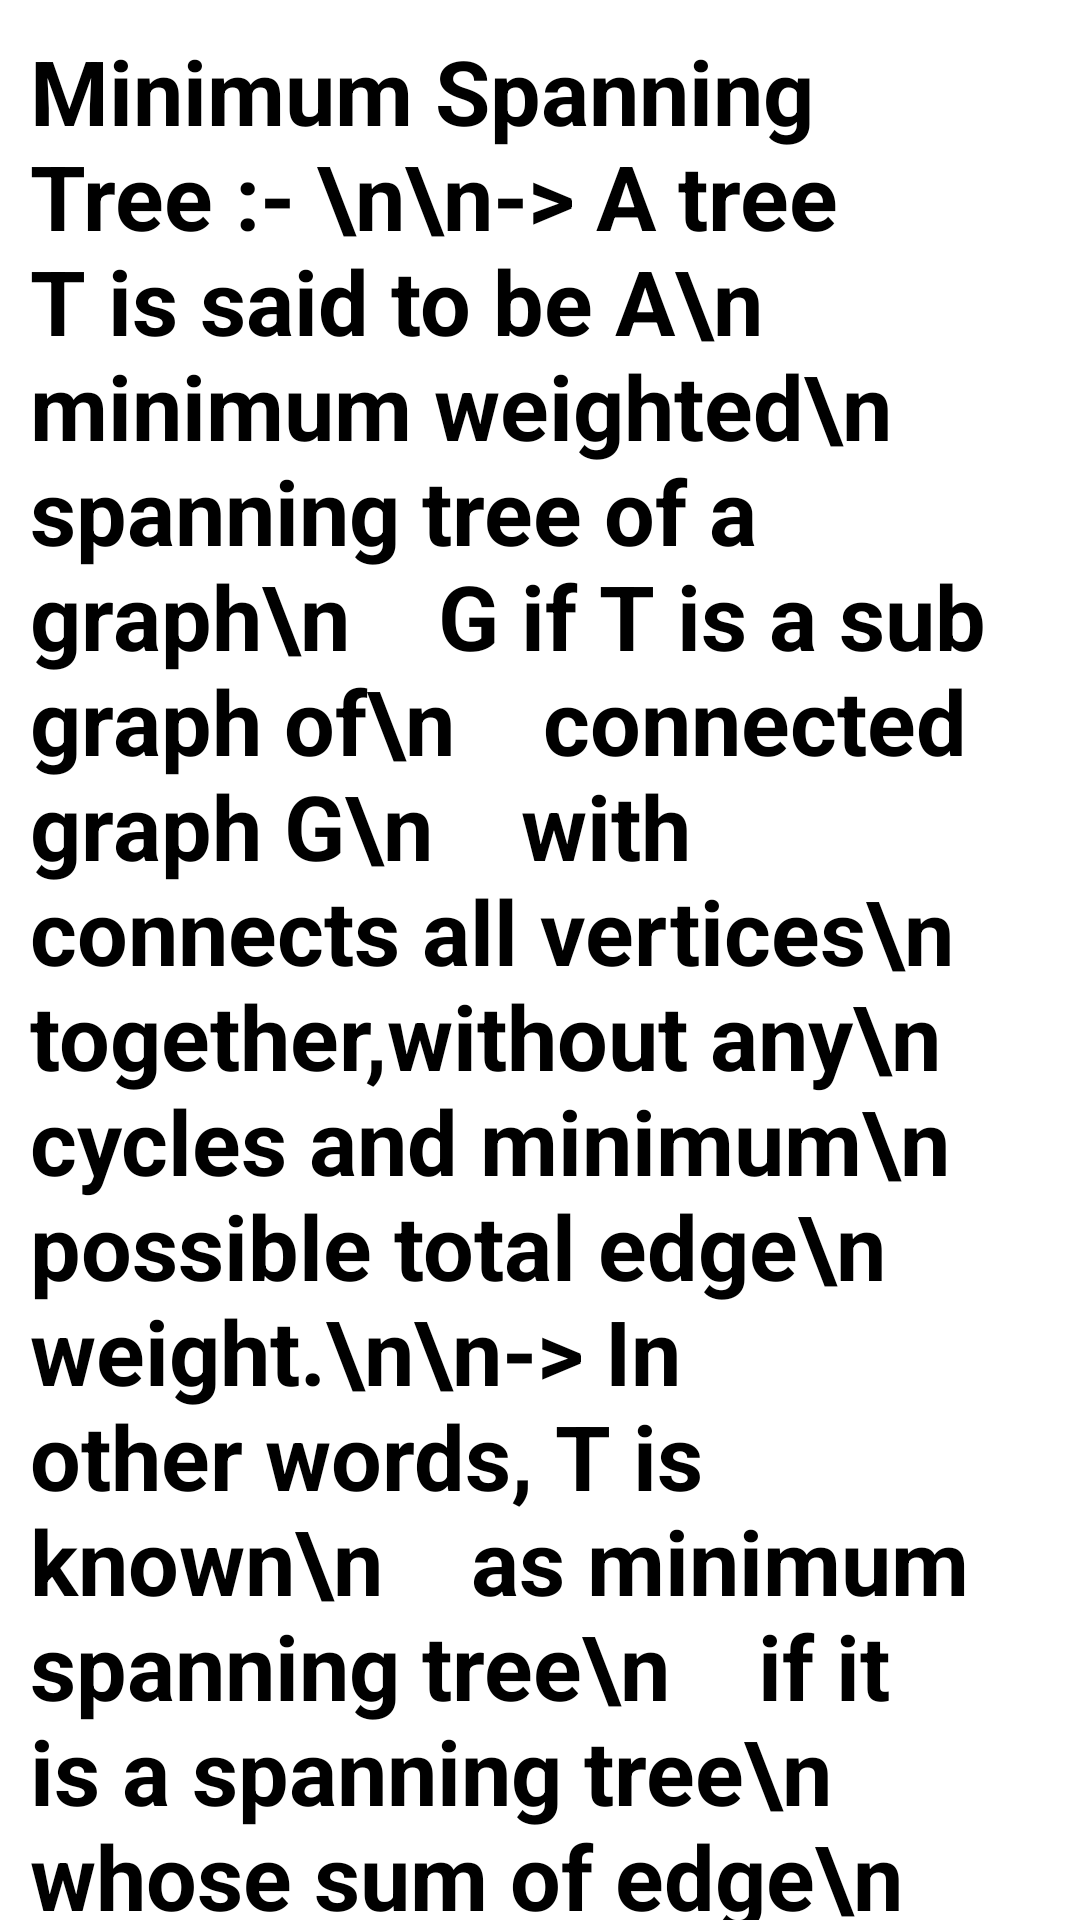

The Android layout XML behind this screen, and the referenced resources:
<!-- AndroidManifest.xml: application theme Theme.AppCompat -->
<!-- res/layout/activity_main24.xml -->
<?xml version="1.0" encoding="utf-8"?>
<ScrollView xmlns:app="http://schemas.android.com/apk/res-auto"
    android:layout_width="match_parent"
    xmlns:android="http://schemas.android.com/apk/res/android"
    android:layout_height="match_parent"
    android:background="@color/white">

    <LinearLayout
        android:layout_width="match_parent"
        android:layout_height="wrap_content"
        android:orientation="vertical"
        android:layout_marginTop="10dp"
        android:layout_marginRight="10dp"
        android:layout_marginLeft="10dp">

        <TextView
            android:id="@+id/textView4"
            android:layout_width="match_parent"
            android:layout_height="760dp"
            android:text="Minimum Spanning Tree :- \n\n-> A tree T is said to be A\n    minimum weighted\n    spanning tree of a graph\n    G if T is a sub graph of\n    connected graph G\n    with connects all vertices\n    together,without any\n    cycles and minimum\n    possible total edge\n    weight.\n\n-> In other words, T is known\n    as minimum spanning tree\n    if it is a spanning tree\n    whose sum of edge\n    weights is as small as\n    possible.\n\nEx :- "
            android:textColor="@color/black"
            android:textStyle="bold"
            android:textSize="30sp"/>

        <ImageView
            android:id="@+id/imageView22"
            android:layout_width="match_parent"
            android:layout_height="250dp"
            android:layout_marginTop="10dp"
            android:layout_marginRight="100dp"
            app:srcCompat="@drawable/minispanning" />

        <TextView
            android:id="@+id/textView15"
            android:layout_width="match_parent"
            android:layout_height="100dp"
            android:text="Here,\nMinimum Weight = 20"
            android:textColor="@color/black"
            android:textStyle="bold"
            android:textSize="30sp"/>
    </LinearLayout>
</ScrollView>
<!-- resources referenced by this layout -->
<resources>
  <color name="black">#FF000000</color>
  <color name="white">#FFFFFFFF</color>
  <!-- drawable minispanning: png bitmap (drawable, 150942 bytes) -->
</resources>
